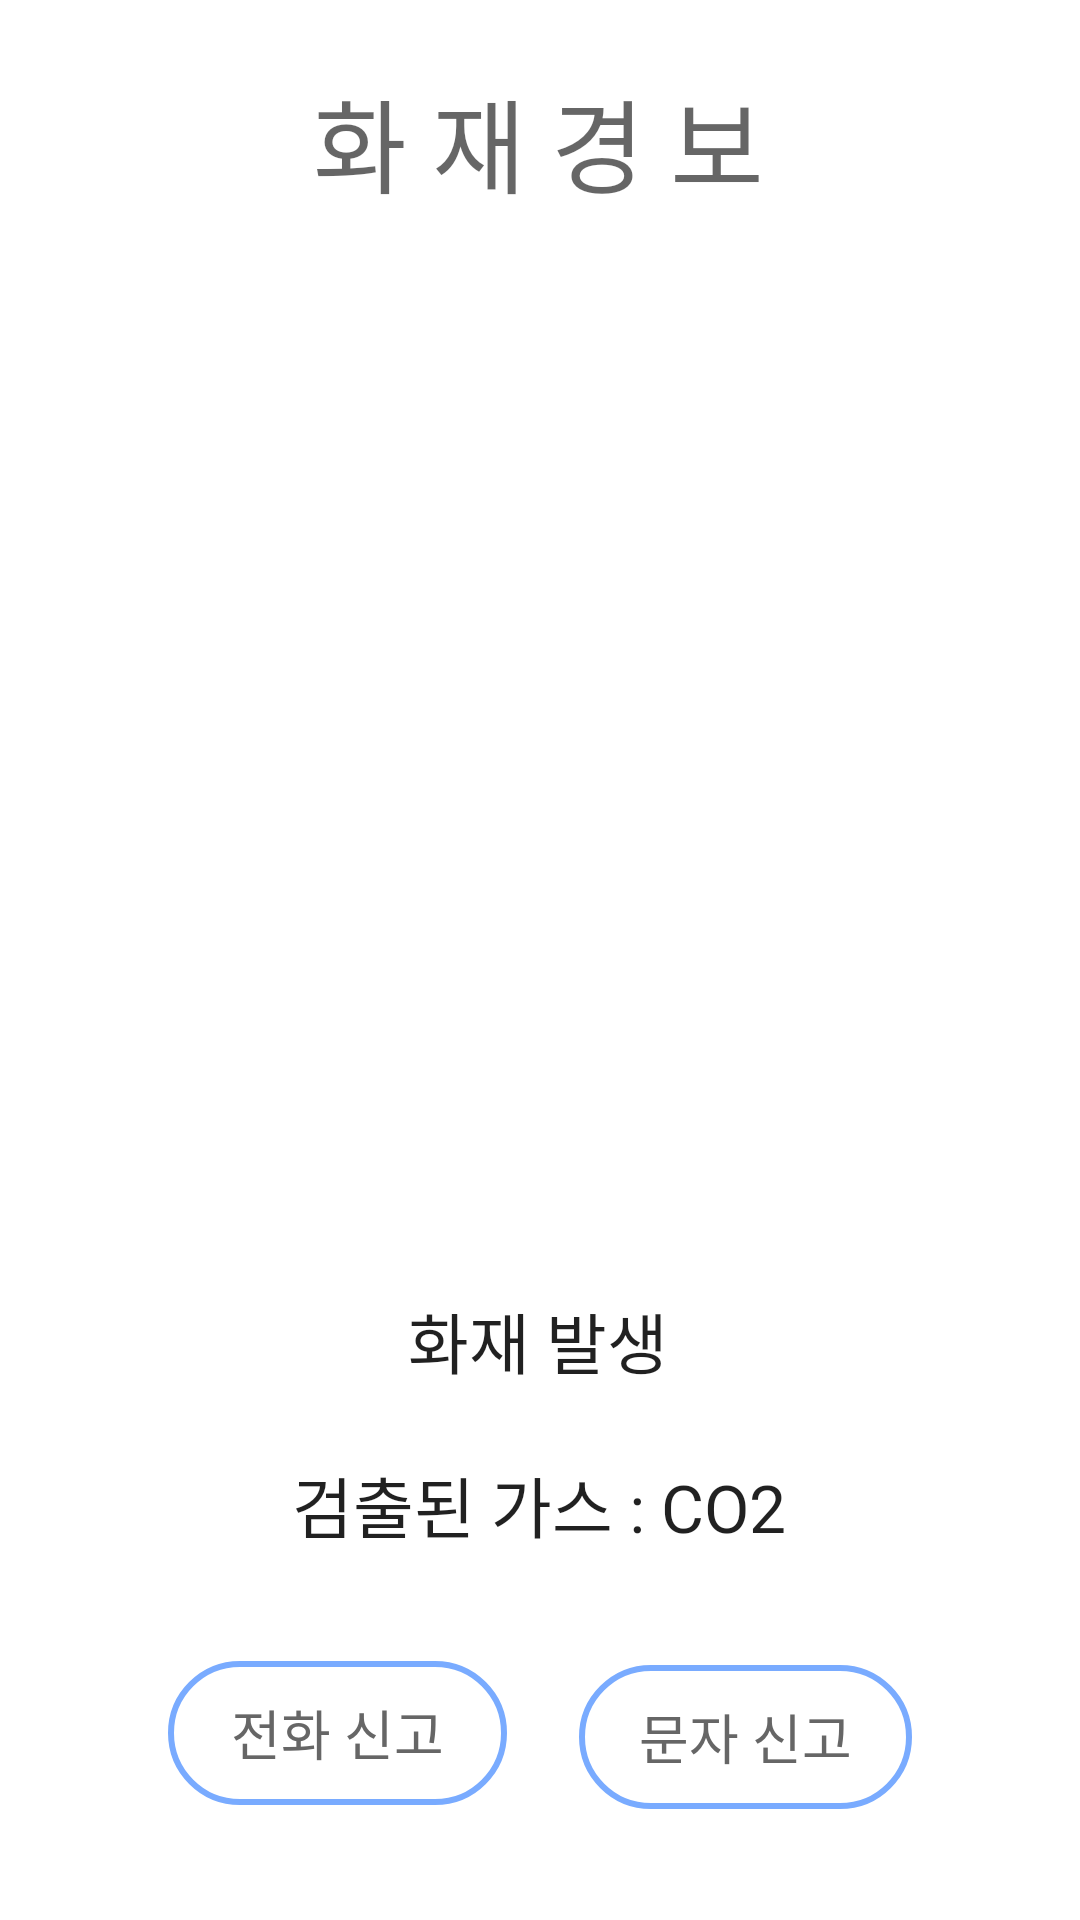

Layout XML and referenced resources for this Android screen:
<!-- AndroidManifest.xml: application theme Theme.Handol -->
<!-- res/layout/activity_fire.xml -->
<?xml version="1.0" encoding="utf-8"?>
<androidx.constraintlayout.widget.ConstraintLayout xmlns:android="http://schemas.android.com/apk/res/android"
    xmlns:app="http://schemas.android.com/apk/res-auto"
    xmlns:tools="http://schemas.android.com/tools"
    android:layout_width="match_parent"
    android:layout_height="match_parent"
    tools:context=".FireActivity">

    <TextView
        android:id="@+id/textView4"
        android:layout_width="wrap_content"
        android:layout_height="wrap_content"
        android:text="화 재 경 보"
        android:textAppearance="@style/TextAppearance.AppCompat.Display1"
        app:layout_constraintBottom_toTopOf="@+id/iv_fire"
        app:layout_constraintEnd_toEndOf="parent"
        app:layout_constraintHorizontal_bias="0.498"
        app:layout_constraintStart_toStartOf="parent"
        app:layout_constraintTop_toTopOf="parent" />

    <ImageView
        android:id="@+id/iv_fire"
        android:layout_width="262dp"
        android:layout_height="314dp"
        app:layout_constraintBottom_toTopOf="@+id/tv_fire_state"
        app:layout_constraintEnd_toEndOf="parent"
        app:layout_constraintHorizontal_bias="0.496"
        app:layout_constraintStart_toStartOf="parent"
        app:layout_constraintTop_toBottomOf="@+id/textView4"
        app:srcCompat="@drawable/fire_in" />

    <TextView
        android:id="@+id/tv_fire_state"
        android:layout_width="wrap_content"
        android:layout_height="wrap_content"
        android:text="화재 발생"
        android:textAppearance="@style/TextAppearance.AppCompat.Large"
        app:layout_constraintBottom_toTopOf="@+id/tv_fire_gas"
        app:layout_constraintEnd_toEndOf="parent"
        app:layout_constraintHorizontal_bias="0.498"
        app:layout_constraintStart_toStartOf="parent"
        app:layout_constraintTop_toBottomOf="@+id/iv_fire" />

    <TextView
        android:id="@+id/tv_fire_gas"
        android:layout_width="wrap_content"
        android:layout_height="wrap_content"
        android:layout_marginBottom="100dp"
        android:text="검출된 가스 : CO2"
        android:textAppearance="@style/TextAppearance.AppCompat.Large"
        app:layout_constraintBottom_toBottomOf="parent"
        app:layout_constraintEnd_toEndOf="parent"
        app:layout_constraintHorizontal_bias="0.498"
        app:layout_constraintStart_toStartOf="parent"
        app:layout_constraintTop_toBottomOf="@+id/tv_fire_state" />

    <Button
        android:id="@+id/btn_fire_call_report"
        android:layout_width="113dp"
        android:layout_height="48dp"
        android:layout_marginStart="32dp"
        android:background="@drawable/buttonshape"
        android:text="전화 신고"
        android:textColor="#666666"
        android:textSize="18sp"
        app:backgroundTint="@null"
        app:layout_constraintBottom_toBottomOf="parent"
        app:layout_constraintEnd_toStartOf="@+id/btn_fire_sms_report"
        app:layout_constraintStart_toStartOf="parent"
        app:layout_constraintTop_toBottomOf="@+id/tv_fire_gas"
        app:layout_constraintVertical_bias="0.486" />

    <Button
        android:id="@+id/btn_fire_sms_report"
        android:layout_width="111dp"
        android:layout_height="48dp"

        android:layout_marginEnd="32dp"
        android:background="@drawable/buttonshape"
        android:text="문자 신고"
        android:textColor="#666666"
        android:textSize="18sp"
        app:backgroundTint="@null"
        app:layout_constraintBottom_toBottomOf="parent"
        app:layout_constraintEnd_toEndOf="parent"
        app:layout_constraintStart_toEndOf="@+id/btn_fire_call_report"
        app:layout_constraintTop_toBottomOf="@+id/tv_fire_gas" />
</androidx.constraintlayout.widget.ConstraintLayout>
<!-- resources referenced by this layout -->
<resources>
  <!-- drawable buttonshape (drawable) -->
  <?xml version="1.0" encoding="utf-8"?>
  <shape xmlns:android="http://schemas.android.com/apk/res/android" android:shape="rectangle" >
      <corners
          android:radius="29dp"
          />
      <solid
          android:color="#00FFFFFF"
          />
      <padding
          android:left="0dp"
          android:top="0dp"
          android:right="0dp"
          android:bottom="0dp"
          />
      <size
          android:width="120dp"
          android:height="48dp"
          />
      <stroke
          android:width="2dp"
          android:color="#79ABFF" />
  </shape>
  <style name="Theme.Handol" parent="Theme.MaterialComponents.DayNight.DarkActionBar">
          
          <item name="colorPrimary">@color/purple_500</item>
          <item name="colorPrimaryVariant">@color/purple_700</item>
          <item name="colorOnPrimary">@color/white</item>
          
          <item name="colorSecondary">@color/teal_200</item>
          <item name="colorSecondaryVariant">@color/teal_700</item>
          <item name="colorOnSecondary">@color/black</item>
          
          <item name="android:statusBarColor" tools:targetApi="l">?attr/colorPrimaryVariant</item>
          
      </style>
  <!-- not gathered from this repository: default colours our renderer supplied (Android Studio template values) -->
  <color name="purple_500">#FF6200EE</color>
  <color name="purple_700">#FF3700B3</color>
  <color name="teal_200">#FF03DAC5</color>
  <color name="teal_700">#FF018786</color>
  <color name="black">#FF000000</color>
  <color name="white">#FFFFFFFF</color>
</resources>
